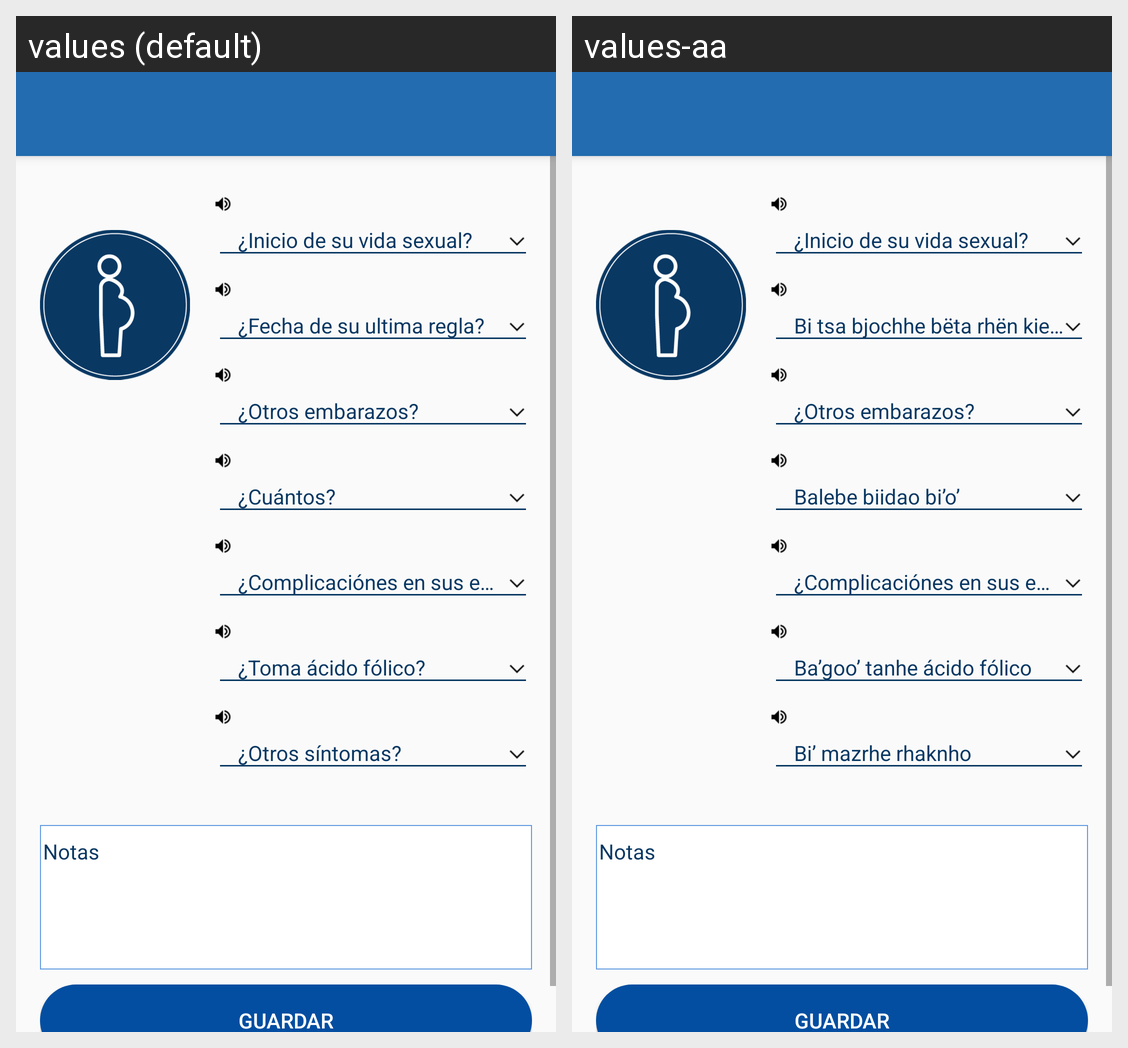

The Android screen above is rendered under two locales of the same app. Produce the string resources it draws, with the default and per-locale values.
Android screen res/layout/activity_embarazo.xml rendered under 2 locales, left to right: values (default), values-aa. Device: Nexus 5 (rendered at 1080×1920; each locale shown at half size, 540×960, under a caption strip naming it); theme AppTheme.
Strings drawn on this screen, with the default value and each locale's value (text and hints the layout hard-codes, and strings that could not be matched under every locale, appear in the picture but are not listed):

preg_embarazo_inicio_vida_hint
  values: ¿Inicio de su vida sexual?
  values-aa: ¿Inicio de su vida sexual?

preg_embarazo_ultima_regla
  values: ¿Fecha de su ultima regla?
  values-aa: Bi tsa bjochhe bëta rhën kieo, tanhe menstruación

preg_embarazo_otros_embarazos_hint
  values: ¿Otros embarazos?
  values-aa: ¿Otros embarazos?

preg_embarazo_cuantos
  values: ¿Cuántos?
  values-aa: Balebe biidao bi’o’

preg_embarazo_complicaciones_hint
  values: ¿Complicaciónes en sus embarazos?
  values-aa: ¿Complicaciónes en sus embarazos?  [not translated; the default value is used]

preg_embarazo_acido_folico
  values: ¿Toma ácido fólico?
  values-aa: Ba’goo’ tanhe ácido fólico

preg_g3_sintomas
  values: ¿Otros síntomas?
  values-aa: Bi’ mazrhe rhaknho

notas
  values: Notas
  values-aa: Notas

guardar
  values: Guardar
  values-aa: Guardar
